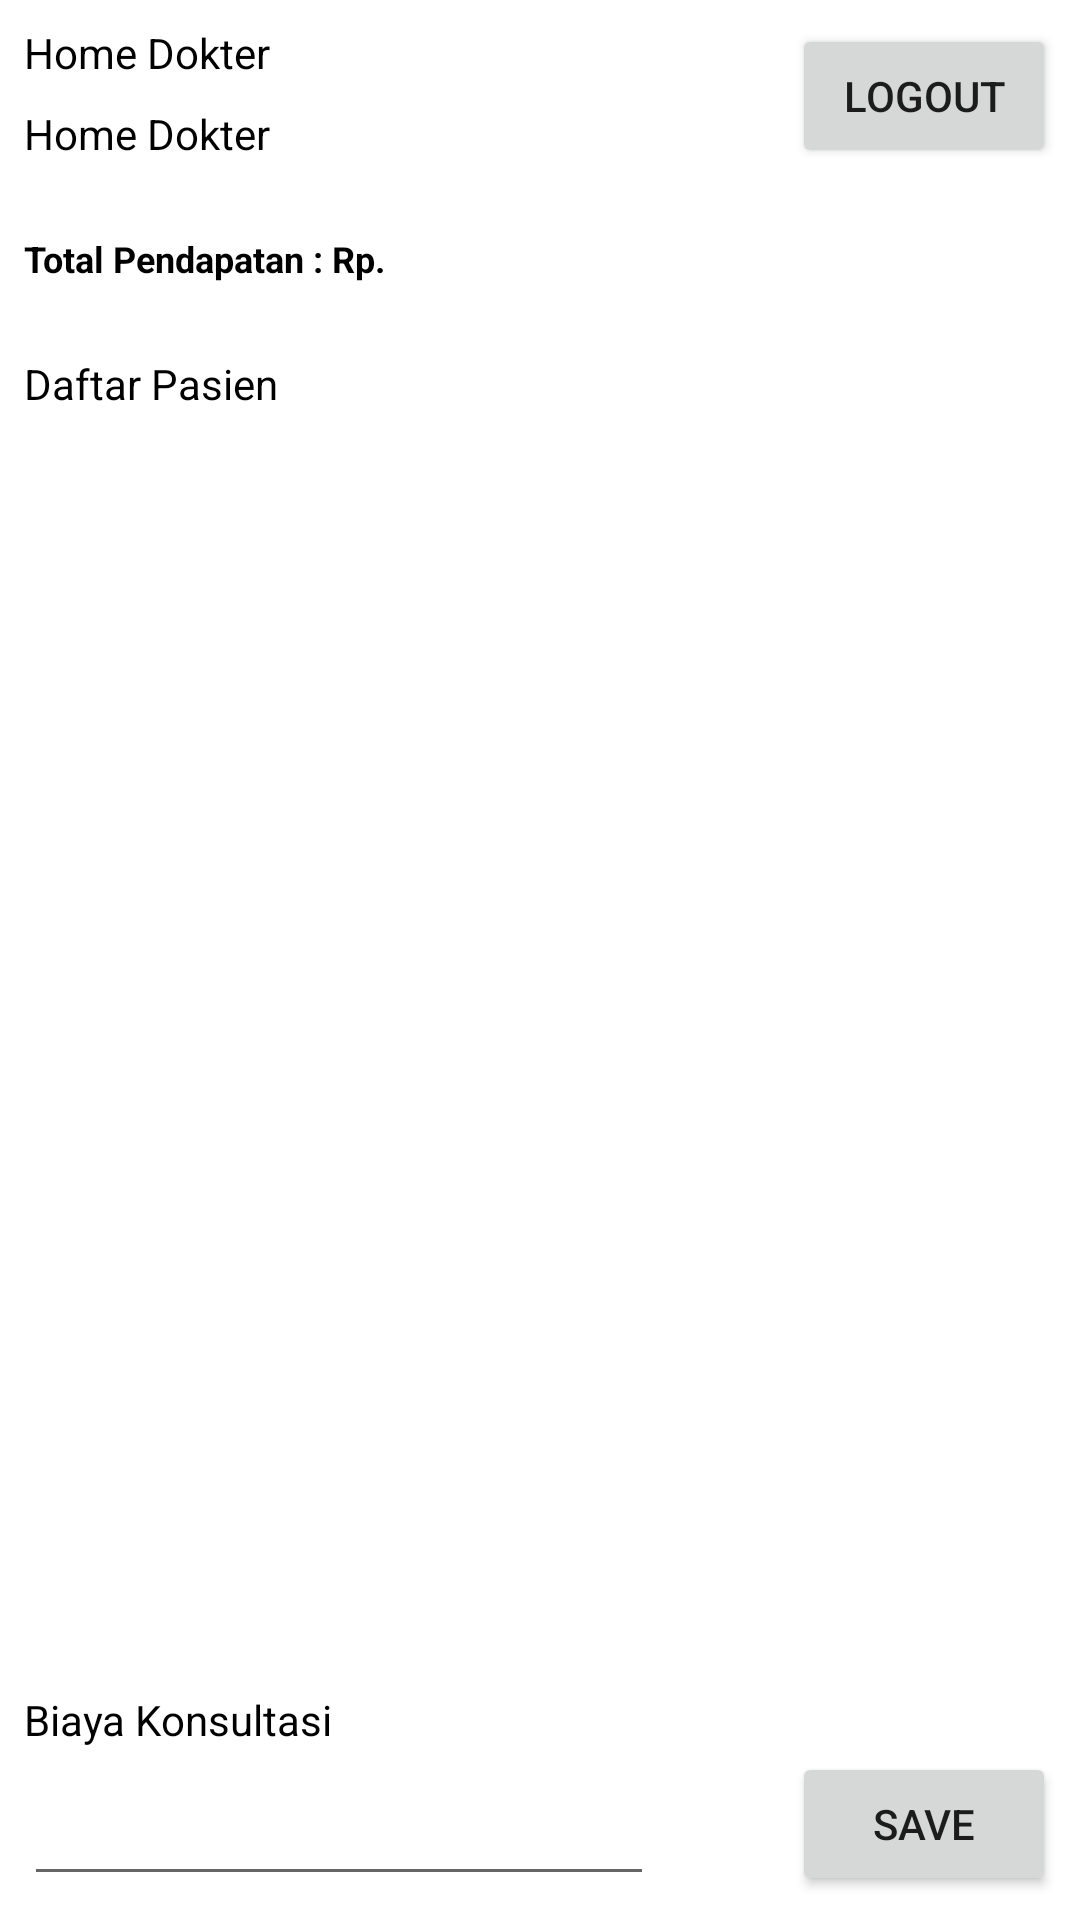

The Android layout XML behind this screen, and the referenced resources:
<!-- AndroidManifest.xml: application theme Theme.Holadoc -->
<!-- res/layout/activity_doctor.xml -->
<?xml version="1.0" encoding="utf-8"?>
<androidx.constraintlayout.widget.ConstraintLayout xmlns:android="http://schemas.android.com/apk/res/android"
    xmlns:app="http://schemas.android.com/apk/res-auto"
    xmlns:tools="http://schemas.android.com/tools"
    android:layout_width="match_parent"
    android:layout_height="match_parent"
    tools:context=".DoctorActivity">

    <TextView
        android:id="@+id/textView6"
        android:layout_width="wrap_content"
        android:layout_height="wrap_content"
        android:layout_marginStart="8dp"
        android:layout_marginTop="8dp"
        android:text="Home Dokter"
        android:textColor="#000000"
        app:layout_constraintStart_toStartOf="parent"
        app:layout_constraintTop_toTopOf="parent" />

    <TextView
        android:id="@+id/tvLoginDokter"
        android:layout_width="wrap_content"
        android:layout_height="wrap_content"
        android:layout_marginStart="8dp"
        android:layout_marginTop="8dp"
        android:text="Home Dokter"
        android:textColor="#000000"
        app:layout_constraintStart_toStartOf="parent"
        app:layout_constraintTop_toBottomOf="@+id/textView6" />

    <Button
        android:id="@+id/btnDokterLogout"
        android:layout_width="wrap_content"
        android:layout_height="wrap_content"
        android:layout_marginTop="8dp"
        android:layout_marginEnd="8dp"
        android:text="logout"
        app:layout_constraintEnd_toEndOf="parent"
        app:layout_constraintTop_toTopOf="parent" />

    <TextView
        android:id="@+id/tvDokterPendapatan"
        android:layout_width="wrap_content"
        android:layout_height="wrap_content"
        android:layout_marginStart="8dp"
        android:layout_marginTop="24dp"
        android:text="Total Pendapatan : Rp."
        android:textColor="#000000"
        android:textSize="12sp"
        android:textStyle="bold"
        app:layout_constraintStart_toStartOf="parent"
        app:layout_constraintTop_toBottomOf="@+id/tvLoginDokter" />

    <TextView
        android:id="@+id/textView10"
        android:layout_width="wrap_content"
        android:layout_height="wrap_content"
        android:layout_marginStart="8dp"
        android:layout_marginTop="24dp"
        android:text="Daftar Pasien"
        android:textColor="#000000"
        app:layout_constraintStart_toStartOf="parent"
        app:layout_constraintTop_toBottomOf="@+id/tvDokterPendapatan" />

    <ListView
        android:id="@+id/lvDaftarPasien"
        android:layout_width="0dp"
        android:layout_height="0dp"
        android:layout_marginStart="8dp"
        android:layout_marginTop="8dp"
        android:layout_marginEnd="8dp"
        android:layout_marginBottom="32dp"
        app:layout_constraintBottom_toTopOf="@+id/textView11"
        app:layout_constraintEnd_toEndOf="parent"
        app:layout_constraintStart_toStartOf="parent"
        app:layout_constraintTop_toBottomOf="@+id/textView10" />

    <EditText
        android:id="@+id/edtBiaya"
        android:layout_width="wrap_content"
        android:layout_height="wrap_content"
        android:layout_marginStart="8dp"
        android:layout_marginBottom="8dp"
        android:ems="10"
        android:inputType="number"
        app:layout_constraintBottom_toBottomOf="parent"
        app:layout_constraintStart_toStartOf="parent" />

    <TextView
        android:id="@+id/textView11"
        android:layout_width="wrap_content"
        android:layout_height="wrap_content"
        android:layout_marginStart="8dp"
        android:layout_marginBottom="8dp"
        android:text="Biaya Konsultasi"
        android:textColor="#000000"
        app:layout_constraintBottom_toTopOf="@+id/edtBiaya"
        app:layout_constraintStart_toStartOf="parent" />

    <Button
        android:id="@+id/btnSaveBiaya"
        android:layout_width="wrap_content"
        android:layout_height="wrap_content"
        android:layout_marginEnd="8dp"
        android:layout_marginBottom="8dp"
        android:text="save"
        app:layout_constraintBottom_toBottomOf="parent"
        app:layout_constraintEnd_toEndOf="parent" />
</androidx.constraintlayout.widget.ConstraintLayout>
<!-- resources referenced by this layout -->
<resources>
  <style name="Theme.Holadoc" parent="Theme.MaterialComponents.DayNight.DarkActionBar">
          
          <item name="colorPrimary">@color/purple_500</item>
          <item name="colorPrimaryVariant">@color/purple_700</item>
          <item name="colorOnPrimary">@color/white</item>
          
          <item name="colorSecondary">@color/teal_200</item>
          <item name="colorSecondaryVariant">@color/teal_700</item>
          <item name="colorOnSecondary">@color/black</item>
          
          <item name="android:statusBarColor">?attr/colorPrimaryVariant</item>
          
      </style>
  <!-- not gathered from this repository: default colours our renderer supplied (Android Studio template values) -->
  <color name="purple_500">#FF6200EE</color>
  <color name="purple_700">#FF3700B3</color>
  <color name="teal_200">#FF03DAC5</color>
  <color name="teal_700">#FF018786</color>
  <color name="black">#FF000000</color>
  <color name="white">#FFFFFFFF</color>
</resources>
